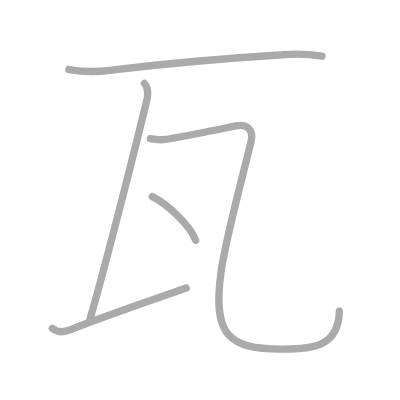
t = 0.00 s
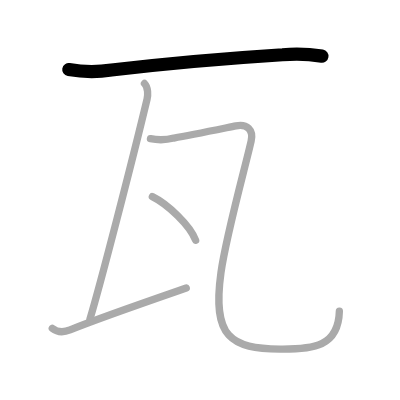
t = 1.00 s
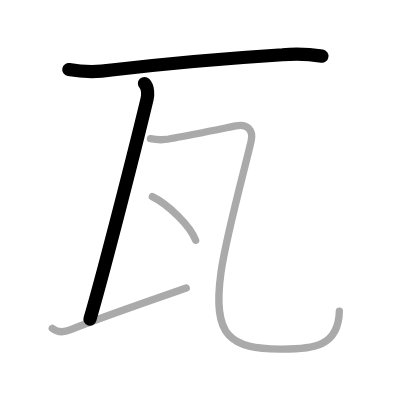
t = 2.00 s
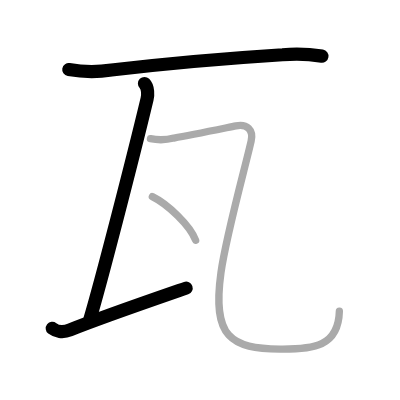
t = 3.00 s
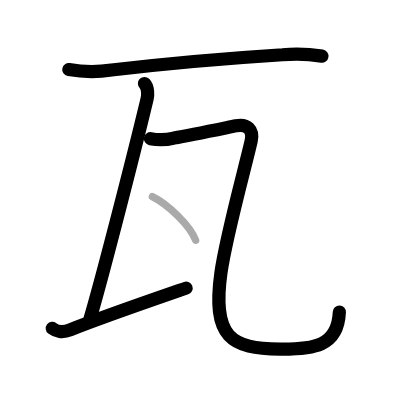
t = 4.00 s
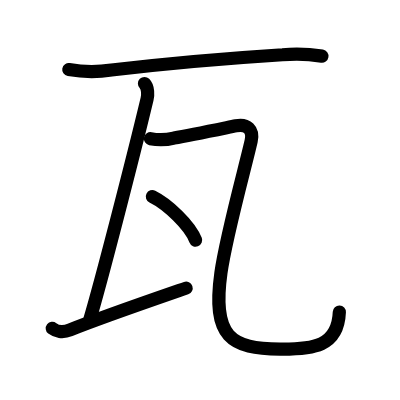
t = 5.00 s

The animated SVG that drew these frames (rendered in a browser with its animation timeline set to each time). Animation: 5 SMIL elements (animate=5); one cycle of 5.00 s.

<?xml version="1.0" standalone="no"?>
<!DOCTYPE svg PUBLIC "-//W3C//DTD SVG 1.1//EN"   "http://www.w3.org/Graphics/SVG/1.1/DTD/svg11.dtd">
<svg width="400px" height="400px"  version="1.1" xmlns="http://www.w3.org/2000/svg">
  <defs>
    <marker id="Triangle" viewBox="0 0 10 10" refX="0" refY="5" markerUnits="strokeWidth" markerWidth="3" style="stroke-opacity:0%;fill:#aaaaaa;" markerHeight="2" orient="auto">
      <path d="M 0 0 L 10 5 L 0 10 z" />
    </marker>
    
    <marker id="Arrow" viewBox="0 0 10 10" refX="5" refY="5" markerUnits="strokeWidth" markerWidth="1.8" style="stroke-opacity:0%;fill:#770000;" markerHeight="2" orient="auto">
      <path d="M 0 4 L 6 4 L 4 1 L 10 5 L 4 9 L 6 6 L 0 6 z" />
        <circle cx="5" cy="5" r="5" />
      </marker>
    
    <marker id="TriangleRed" viewBox="0 0 10 10" refX="0" refY="5" markerUnits="strokeWidth" markerWidth="3" style="stroke-opacity:0%;fill:#CC0000;" markerHeight="2" orient="auto">
      <path d="M 0 0 L 10 5 L 0 10 z" />
    </marker>
    
    <marker id="ArrowRed" viewBox="0 0 10 10" refX="5" refY="5" markerUnits="strokeWidth" markerWidth="1.8" style="stroke-opacity:0%;fill:#CC0000;" markerHeight="2" orient="auto">
      <path d="M 0 4 L 6 4 L 4 1 L 10 5 L 4 9 L 6 6 L 0 6 z" />
        <circle cx="5" cy="5" r="5" />
      </marker>
    
  </defs>
  
  <path style="fill:#ffffff; fill-opacity:100%; fill-rule:evenodd; stroke-width:0;" d="M 0 0 L 400px 0 L 400px 400px L 0 400px L 0 0" />

  <g transform="scale(3.6697247706422 3.6697247706422)">
<path style="fill:none; fill-opacity:0%; fill-rule:evenodd; stroke:#aaaaaa; stroke-opacity:100%; stroke-width: 1.5pt; stroke-linejoin:round; stroke-linecap:round;" d="M18.75 18.95c3.87 0.68 7.75 0.72 11.64 0.14c12.65-1.51 31.48-3.21 46.61-4.17c3.6-0.33 7.18-0.2 10.75 0.38"></path>
<path style="fill:none; fill-opacity:0%; fill-rule:evenodd; stroke:#aaaaaa; stroke-opacity:100%; stroke-width: 1.5pt; stroke-linejoin:round; stroke-linecap:round;" d="M39.37 22.75c1.06 1.06 0.95 3.25 0.71 4.25C35.88 44.5 27.5 76.88 24.5 87"></path>
<path style="fill:none; fill-opacity:0%; fill-rule:evenodd; stroke:#aaaaaa; stroke-opacity:100%; stroke-width: 1.5pt; stroke-linejoin:round; stroke-linecap:round;" d="M14.25 89.48c0.98 0.77 2.75 1.27 4.85 0.42c7.97-3.23 23.52-8.58 31.65-11.4"></path>
<path style="fill:none; fill-opacity:0%; fill-rule:evenodd; stroke:#aaaaaa; stroke-opacity:100%; stroke-width: 1.5pt; stroke-linejoin:round; stroke-linecap:round;" d="M41 37.79c2.16 0.43 4.29 0.37 6.4-0.18c4.63-0.8 13.07-2.55 16.89-3.32c3.02-0.61 4.84 1.06 4.15 4.14c-1.45 6.48-6.84 25.84-8.23 35.88C57.75 92 63 95 76.33 95.12c8.98 0.08 15.9-0.61 16.15-10.35"></path>
<path style="fill:none; fill-opacity:0%; fill-rule:evenodd; stroke:#aaaaaa; stroke-opacity:100%; stroke-width: 1.5pt; stroke-linejoin:round; stroke-linecap:round;" d="M41.52 53.58c4.16 2.05 10.23 7.79 11.79 11.88"></path>

<path style="fill:none; fill-opacity:0%; fill-rule:evenodd; stroke:#000000; stroke-opacity:100%; stroke-width: 2.7pt; stroke-linejoin:round; stroke-linecap:round;" d="M18.75 18.95c3.87 0.68 7.75 0.72 11.64 0.14c12.65-1.51 31.48-3.21 46.61-4.17c3.6-0.33 7.18-0.2 10.75 0.38" pathLength="100" stroke-dashoffset="100" stroke-dasharray="100 105"><animate id="dashAnim1" attributeName="stroke-dashoffset" from="100" to="0" dur="1s" calcMode="linear" fill="freeze"/></path>
<path style="fill:none; fill-opacity:0%; fill-rule:evenodd; stroke:#000000; stroke-opacity:100%; stroke-width: 2.7pt; stroke-linejoin:round; stroke-linecap:round;" d="M39.37 22.75c1.06 1.06 0.95 3.25 0.71 4.25C35.88 44.5 27.5 76.88 24.5 87" pathLength="100" stroke-dashoffset="100" stroke-dasharray="100 105"><animate id="dashAnim2" attributeName="stroke-dashoffset" from="100" to="0" dur="1s" calcMode="linear" begin="dashAnim1.end" fill="freeze"/></path>
<path style="fill:none; fill-opacity:0%; fill-rule:evenodd; stroke:#000000; stroke-opacity:100%; stroke-width: 2.7pt; stroke-linejoin:round; stroke-linecap:round;" d="M14.25 89.48c0.98 0.77 2.75 1.27 4.85 0.42c7.97-3.23 23.52-8.58 31.65-11.4" pathLength="100" stroke-dashoffset="100" stroke-dasharray="100 105"><animate id="dashAnim3" attributeName="stroke-dashoffset" from="100" to="0" dur="1s" calcMode="linear" begin="dashAnim2.end" fill="freeze"/></path>
<path style="fill:none; fill-opacity:0%; fill-rule:evenodd; stroke:#000000; stroke-opacity:100%; stroke-width: 2.7pt; stroke-linejoin:round; stroke-linecap:round;" d="M41 37.79c2.16 0.43 4.29 0.37 6.4-0.18c4.63-0.8 13.07-2.55 16.89-3.32c3.02-0.61 4.84 1.06 4.15 4.14c-1.45 6.48-6.84 25.84-8.23 35.88C57.75 92 63 95 76.33 95.12c8.98 0.08 15.9-0.61 16.15-10.35" pathLength="100" stroke-dashoffset="100" stroke-dasharray="100 105"><animate id="dashAnim4" attributeName="stroke-dashoffset" from="100" to="0" dur="1s" calcMode="linear" begin="dashAnim3.end" fill="freeze"/></path>
<path style="fill:none; fill-opacity:0%; fill-rule:evenodd; stroke:#000000; stroke-opacity:100%; stroke-width: 2.7pt; stroke-linejoin:round; stroke-linecap:round;" d="M41.52 53.58c4.16 2.05 10.23 7.79 11.79 11.88" pathLength="100" stroke-dashoffset="100" stroke-dasharray="100 105"><animate id="dashAnim5" attributeName="stroke-dashoffset" from="100" to="0" dur="1s" calcMode="linear" begin="dashAnim4.end" fill="freeze"/></path>

</g>

</svg>  
          
